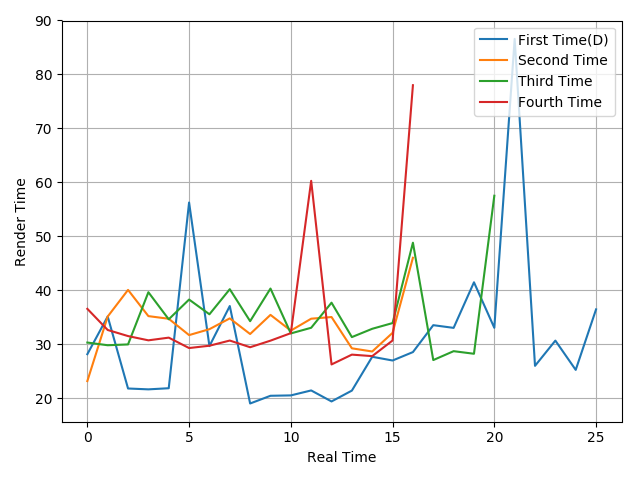

Data behind this chart, as committed beside it:
28.13, 35.12, 21.77, 21.61, 21.82, 56.25, 29.63, 37.06, 18.99, 20.42, 20.49, 21.41, 19.37, 21.38, 27.65, 26.96, 28.52, 33.51, 33.01, 41.46, 33.02, 86.59, 25.97, 30.65
23.14, 35.11, 40.05, 35.19, 34.7, 31.67, 32.77, 34.77, 31.87, 35.42, 32.5, 34.71, 35.02, 29.22, 28.63, 32.09, 46.01
30.29, 29.79, 29.94, 39.62, 34.6, 38.26, 35.53, 40.18, 34.25, 40.3, 31.98, 33.03, 37.68, 31.3, 32.84, 33.9, 48.8, 27.04, 28.69, 28.21, 57.51
36.54, 32.62, 31.49, 30.7, 31.2, 29.27, 29.7, 30.66, 29.42, 30.64, 32.03, 60.27, 26.23, 28.05, 27.77, 30.67, 78
